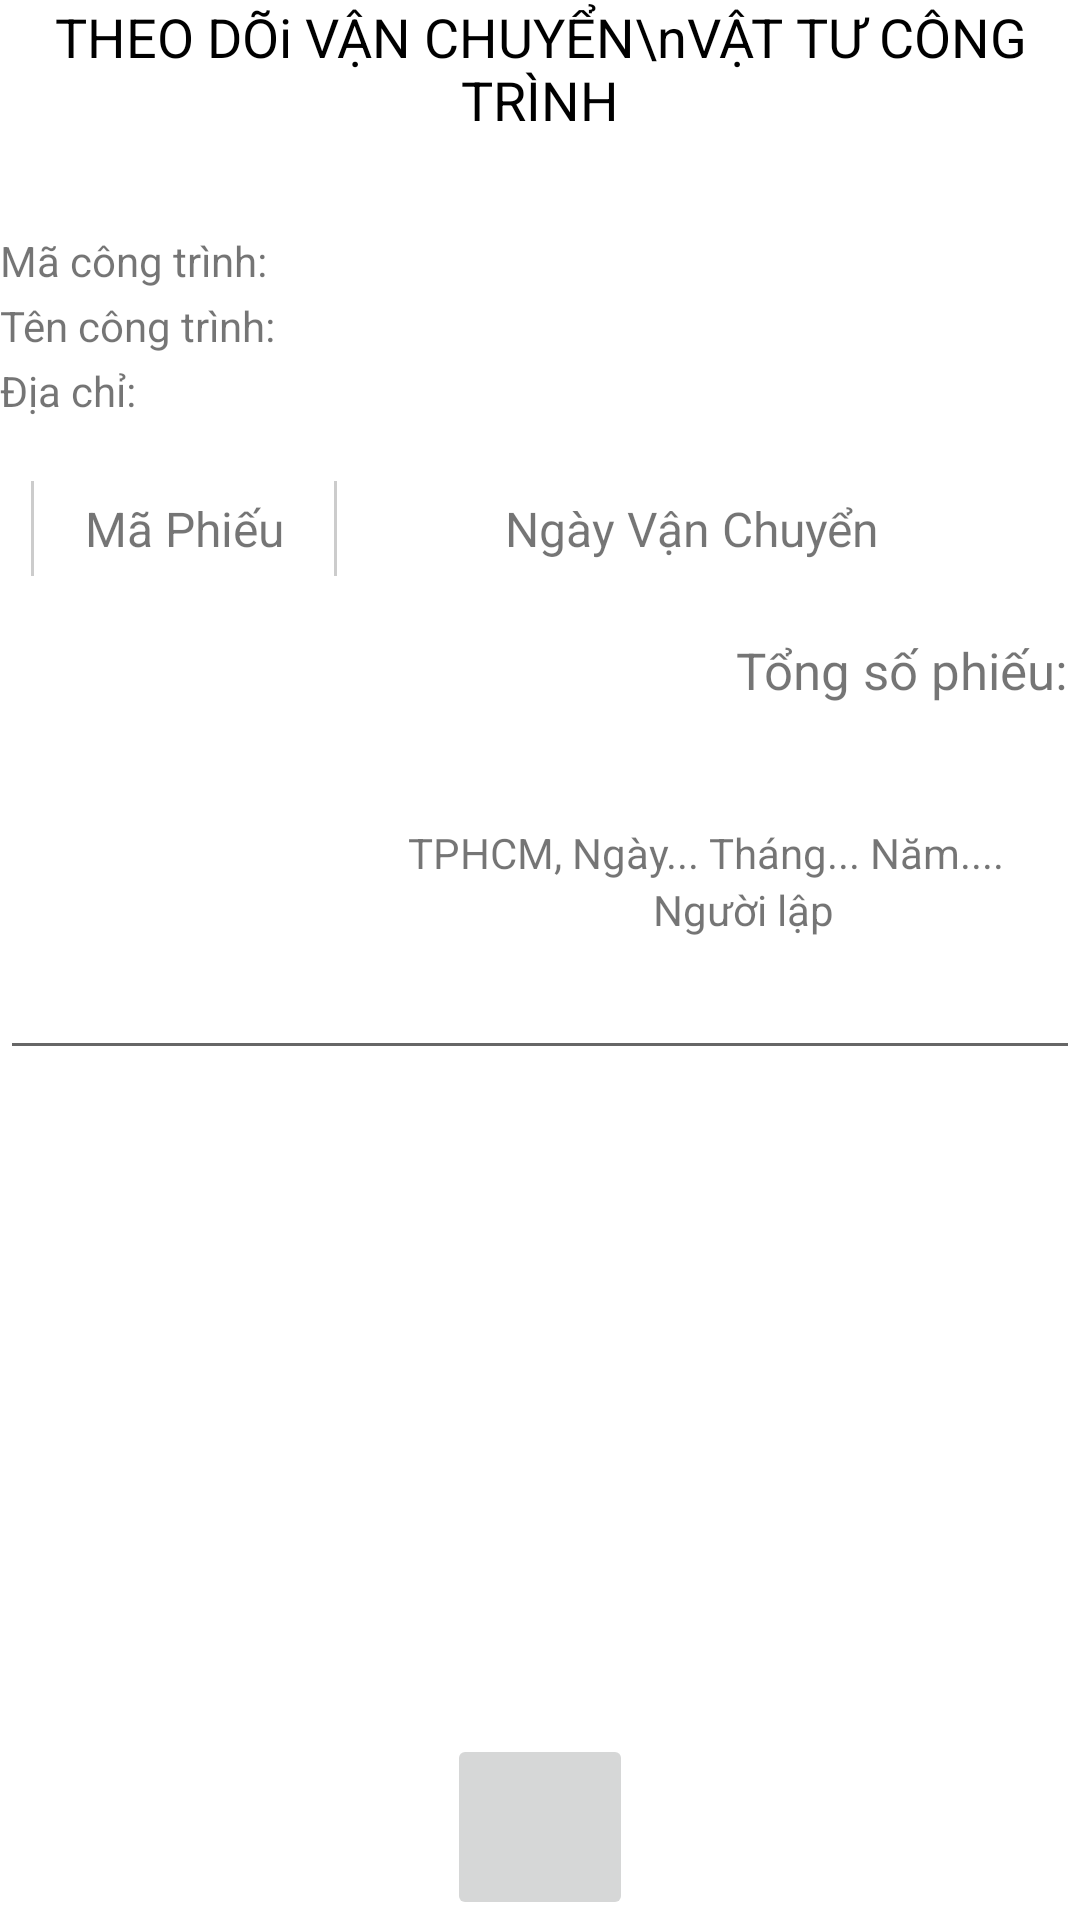

Here is an Android app screen rendered from its layout file. Give the layout XML and the strings, colors and styles it references.
<!-- AndroidManifest.xml: application theme Theme.TheLoai -->
<!-- res/layout/activity_in_the_loai.xml -->
<?xml version="1.0" encoding="utf-8"?>
<LinearLayout xmlns:android="http://schemas.android.com/apk/res/android"
    xmlns:app="http://schemas.android.com/apk/res-auto"
    xmlns:tools="http://schemas.android.com/tools"
    android:layout_width="match_parent"
    android:layout_height="match_parent"
    android:layout_margin="30dp"
    android:gravity="center|center_horizontal"
    android:orientation="vertical"
    tools:context=".InCongTrinh">

    <ScrollView
        android:layout_width="match_parent"
        android:layout_height="match_parent"
        android:layout_weight="1"
        android:background="#FFFF">

        <LinearLayout
            android:layout_width="match_parent"
            android:layout_height="wrap_content"
            android:gravity="center|top"

            android:orientation="vertical">

            <TextView
                android:layout_width="match_parent"
                android:layout_height="wrap_content"
                android:layout_marginBottom="30dp"
                android:gravity="center"
                android:text="THEO DÕi VẬN CHUYỂN\nVẬT TƯ CÔNG TRÌNH"
                android:textColor="@color/black"
                android:textSize="18sp" />

            <LinearLayout
                android:layout_width="match_parent"
                android:layout_height="wrap_content"
                android:orientation="horizontal">

                <TextView
                    android:layout_width="wrap_content"
                    android:layout_height="wrap_content"
                    android:text="Mã công trình: " />

                <TextView
                    android:id="@+id/maCongTrinhTv_ICT"
                    android:layout_width="match_parent"
                    android:layout_height="wrap_content"
                    android:gravity="right"
                    android:textColor="@color/black"
                    android:textSize="16sp" />
            </LinearLayout>

            <LinearLayout
                android:layout_width="match_parent"
                android:layout_height="wrap_content"
                android:orientation="horizontal">

                <TextView
                    android:layout_width="wrap_content"
                    android:layout_height="wrap_content"
                    android:text="Tên công trình: " />

                <TextView
                    android:id="@+id/tenCongTrinhTv_ICT"
                    android:layout_width="match_parent"
                    android:layout_height="wrap_content"
                    android:gravity="right"
                    android:textColor="@color/black"
                    android:textSize="16sp" />
            </LinearLayout>

            <LinearLayout
                android:layout_width="match_parent"
                android:layout_height="wrap_content"
                android:orientation="horizontal">

                <TextView
                    android:layout_width="wrap_content"
                    android:layout_height="wrap_content"
                    android:text="Địa chỉ: " />

                <TextView
                    android:id="@+id/diaChiTv_ICT"
                    android:layout_width="match_parent"
                    android:layout_height="wrap_content"
                    android:gravity="right"
                    android:textColor="@color/black"
                    android:textSize="16sp" />
            </LinearLayout>

            <TableLayout
                android:id="@+id/tableLayoyt_ICT"
                android:layout_width="339dp"
                android:layout_height="wrap_content"
                android:layout_marginTop="20dp"
                android:orientation="vertical"
                android:stretchColumns="1">

                <TableRow
                    android:layout_width="1dip"
                    android:layout_height="wrap_content"
                    android:background="#CCC">

                    <TextView
                        android:layout_width="100dp"
                        android:layout_marginLeft="1dp"
                        android:background="#FFF"
                        android:gravity="center"
                        android:padding="5dp"
                        android:text="Mã Phiếu"
                        android:textSize="16sp" />


                    <TextView
                        android:layout_marginLeft="1dp"
                        android:background="#FFF"
                        android:gravity="center"
                        android:padding="5dp"
                        android:text="Ngày Vận Chuyển"
                        android:textSize="16sp" />
                </TableRow>
            </TableLayout>

            <LinearLayout
                android:layout_width="match_parent"
                android:layout_height="wrap_content"
                android:layout_marginVertical="20dp"
                android:gravity="right"
                android:orientation="horizontal">

                <TextView
                    android:layout_width="wrap_content"
                    android:layout_height="wrap_content"
                    android:text="Tổng số phiếu: "
                    android:textSize="17sp" />

                <TextView
                    android:id="@+id/tongSoPVC_ICT"
                    android:layout_width="wrap_content"
                    android:layout_height="wrap_content"
                    android:textSize="17sp" />
            </LinearLayout>


            <LinearLayout
                android:layout_width="match_parent"
                android:layout_height="wrap_content"
                android:layout_marginTop="20dp"
                android:gravity="right|bottom"
                android:orientation="vertical">

                <LinearLayout
                    android:layout_width="wrap_content"
                    android:layout_height="wrap_content"
                    android:gravity="center"
                    android:orientation="vertical">

                    <TextView
                        android:id="@+id/ngayInTv_ICT"
                        android:layout_width="wrap_content"
                        android:layout_height="wrap_content"
                        android:paddingRight="25dp"
                        android:text="TPHCM, Ngày... Tháng... Năm...." />

                    <TextView
                        android:layout_width="wrap_content"
                        android:layout_height="wrap_content"
                        android:text="Người lập" />
                </LinearLayout>
            </LinearLayout>

            <EditText
                android:id="@+id/nguoiLapEdt_ICT"
                android:layout_width="match_parent"
                android:layout_height="match_parent"
                android:textColor="@color/black"
                android:textSize="20sp"
                android:tooltipText="Điền tên người lập" />
        </LinearLayout>
    </ScrollView>

    <ImageButton
        android:id="@+id/dongYIn_ICT"
        android:layout_width="62dp"
        android:layout_height="62dp"
        android:onClick="kiemTraChuKy"/>

</LinearLayout>
<!-- resources referenced by this layout -->
<resources>
  <style name="Theme.TheLoai" parent="Theme.MaterialComponents.DayNight.DarkActionBar">
          
          <item name="colorPrimary">@color/purple_500</item>
          <item name="colorPrimaryVariant">@color/purple_700</item>
          <item name="colorOnPrimary">@color/white</item>
          
          <item name="colorSecondary">@color/teal_200</item>
          <item name="colorSecondaryVariant">@color/teal_700</item>
          <item name="colorOnSecondary">@color/black</item>
          
          <item name="android:statusBarColor" tools:targetApi="l">?attr/colorPrimaryVariant</item>
          
      </style>
  <!-- not gathered from this repository: default colours our renderer supplied (Android Studio template values) -->
  <color name="purple_500">#FF6200EE</color>
  <color name="purple_700">#FF3700B3</color>
  <color name="teal_200">#FF03DAC5</color>
  <color name="teal_700">#FF018786</color>
  <color name="black">#FF000000</color>
  <color name="white">#FFFFFFFF</color>
</resources>
